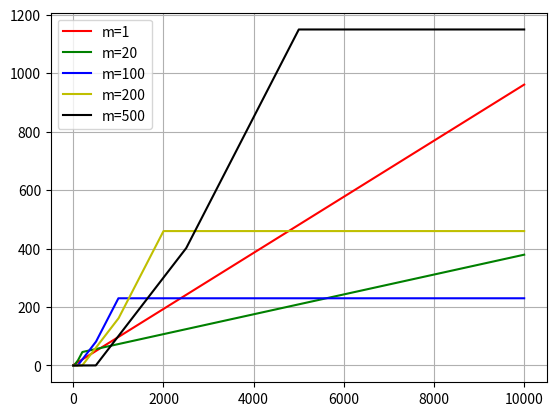

This chart was generated by the following Python code:
'''
-----------------------------------------
Bandits Algorithm: Explore then Commit
                   Upper Confidence Bound
-----------------------------------------
'''
import numpy as np
import matplotlib.pyplot as plt
import random

n = 10000 # horizon
k = 100 # number of experiments
####### Explore then Commit ######

# probability arrays for arms

# problem 1
probabs_1 = np.array([0.6, 0.4, 0.4, 0.4, 0.4, 0.3, 0.3, 0.3, 0.3, 0.3])

# problem 2
probabs_2 = np.array([0.62, 0.6, 0.6, 0.6, 0.6, 0.58, 0.58, 0.58, 0.5, 0.5])

# problem 3
probabs_3 = np.array([0.8, 0.4, 0.3, 0.2, 0.1])

# problem 4
probabs_4 = np.array([1/20, 1/16, 1/12])

def explore(arms,m,n,prob='binomial'):
    '''
    explore in Explore then Commit
    arms: mean of arms
    m: number of times to pull each arm
    n: horizon length
    '''
    pull_arr = []
    regret_arr = []
    optimal_arm = np.max(arms)
    pull_counter=np.zeros(len(arms))
    arm_reward_arr = [] # array to store the reward for each arm
    regret = 0
    for i in range(len(arms)):
        arm_reward = 0
        for pull_no in range(m):
            mean = arms[i] # mean of the arm
            if prob == 'binomial':
                reward = np.random.binomial(1,mean,1)[0] # sample with bernoulli probab:mean
                pull_counter[i]+=1
                pull_arr.append(i)
            if prob == 'uniform':
                reward = 1
                pull_counter[i]+=1
                pull_arr.append(i)
            arm_reward+=reward
            delta = optimal_arm - arms[i]  # get the gap
            regret+= delta
            regret_arr.append(regret)
        arm_reward_arr.append(arm_reward)
        
    return arm_reward_arr,regret,pull_counter,regret_arr,pull_arr


def commit(arms,arm_reward_arr,m,n,regret,pull_counter,regret_arr,pull_arr,prob='binomial'):
    '''
    commit in Explore then Commit
    arms: mean of arms
    m: number of times to pull each arm
    n: horizon length
    '''
    total_iter = n - m*len(arms) # n - mK
    highest_arm_index = np.argmax(arm_reward_arr)
    optimal_arm = np.max(arms) # u*
    max_mean = np.max(arm_reward_arr)
    for i in range(total_iter):
        if prob == 'binomial':
            reward = np.random.binomial(1,arms[highest_arm_index],1)[0]
            pull_counter[highest_arm_index]+=1
            pull_arr.append(highest_arm_index)
        if prob == 'uniform':
            reward = 1
            pull_counter[highest_arm_index]+=1
            pull_arr.append(highest_arm_index)
        regret+= optimal_arm - arms[highest_arm_index]
        regret_arr.append(regret)
    return regret,pull_counter,pull_arr,regret_arr


def ETC(arms,m,n,k):
    '''
    Explore then Commit
    arms: mean of arms
    m: number of times to pull each arm
    n: horizon length
    k: number of experiments
    '''
    regret_exp = []
    pull_exp = []
    for experiment in range(k):
        arm_reward_arr,regret,pull_counter,regret_arr,pull_arr=explore(arms,m,n)
        regret,pull_counter,pull_arr,regret_arr = commit(arms,arm_reward_arr,m,n,regret,pull_counter,regret_arr,pull_arr)
        regret_exp.append(regret_arr)
        pull_exp.append(pull_arr)
        
    return regret_exp,pull_exp
        
m_arr = [1,20,100,200,500]
color = ['r','g','b','y','k']
for i in range(len(m_arr)):
    r,p=ETC(probabs_1,m_arr[i],n,k)
    mean_regret = np.mean(r,axis=0)
    x = np.linspace(0,n,len(mean_regret))
    plt.plot(x, mean_regret, color[i],label='m='+str(m_arr[i]))
    # plt.fill_between(x, mean_regret-mean_std/2, mean_regret+mean_std/2,color=color[i],alpha=1.4)
    plt.grid()
    plt.legend()
plt.show()


